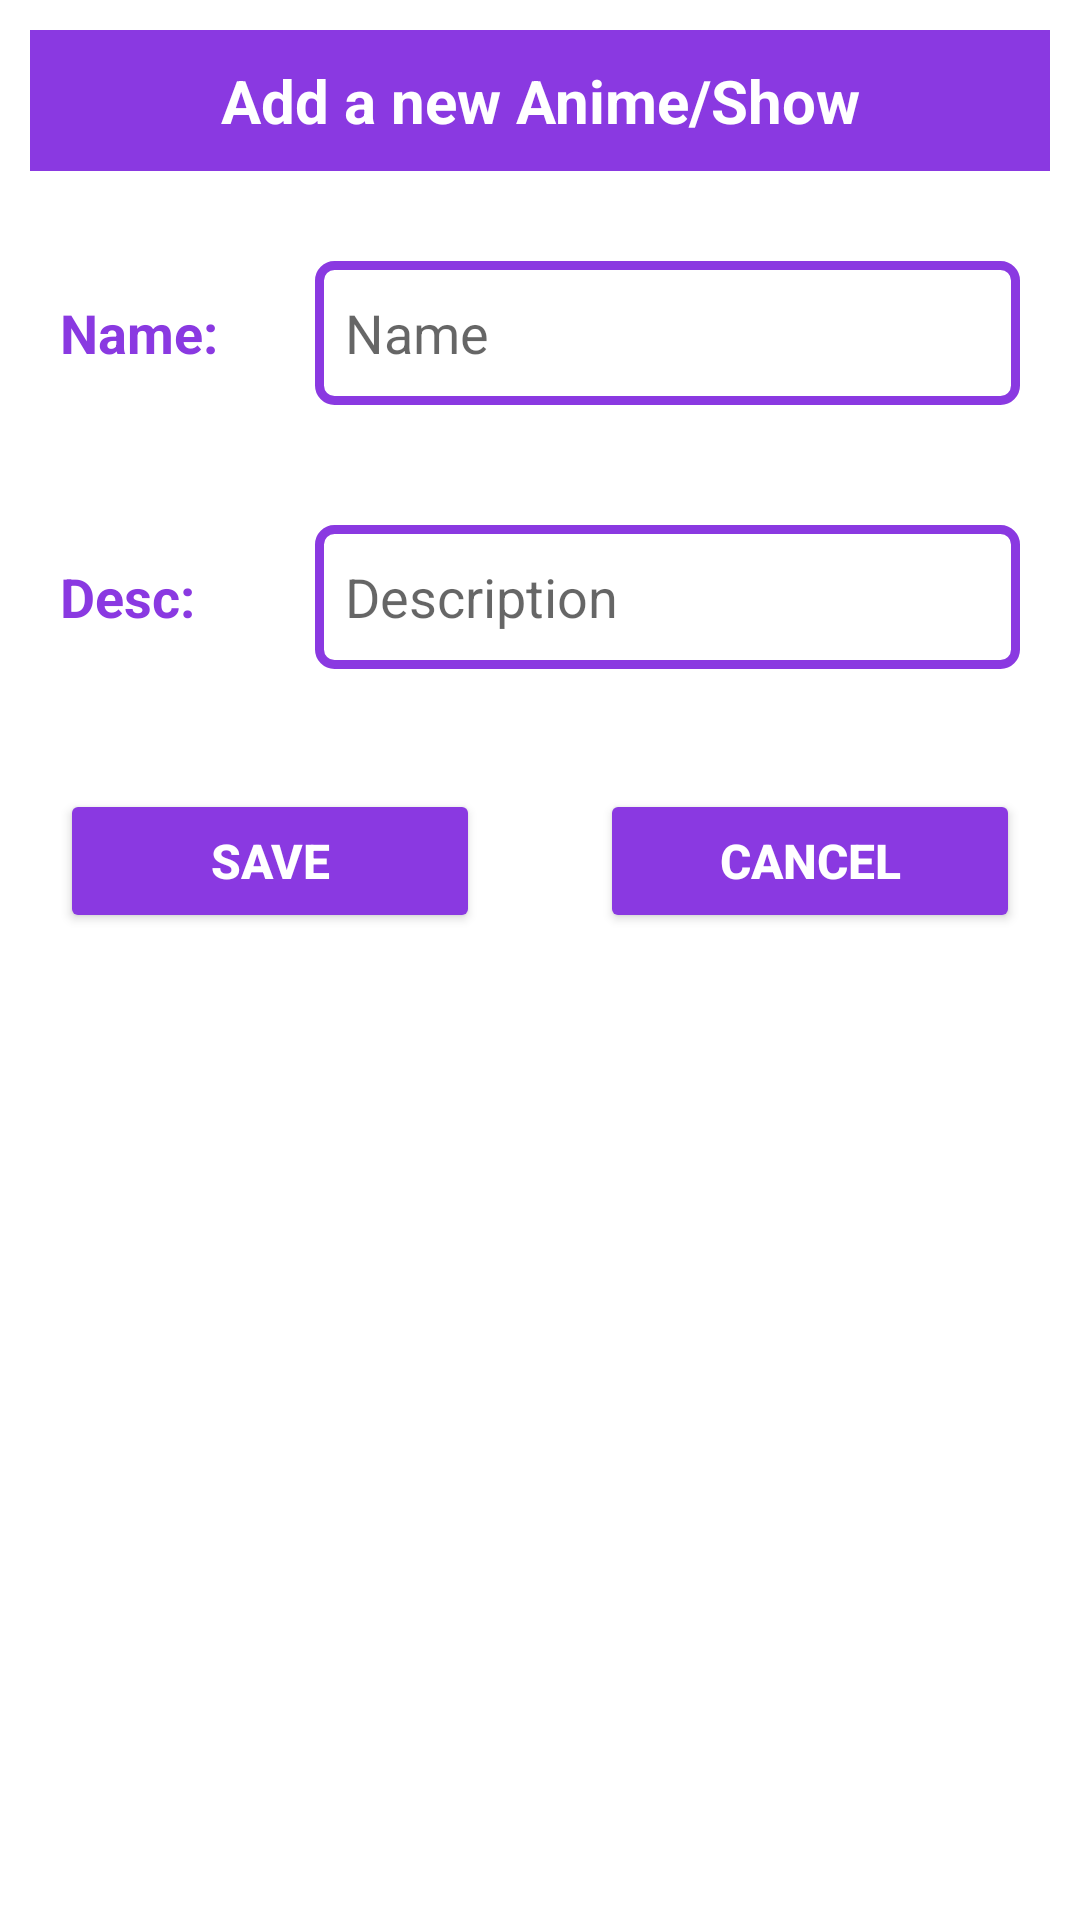

Android layout source for this screen:
<!-- AndroidManifest.xml: application theme Theme.MyWatchlist -->
<!-- res/layout/input_file.xml -->
<?xml version="1.0" encoding="utf-8"?>
<LinearLayout xmlns:android="http://schemas.android.com/apk/res/android"
    xmlns:tools="http://schemas.android.com/tools"
    android:layout_width="match_parent"
    android:layout_height="match_parent"
    android:background="@color/white"
    android:orientation="vertical">

    <TextView
        android:id="@+id/textView"
        android:layout_width="match_parent"
        android:layout_height="wrap_content"
        android:layout_margin="10dp"
        android:background="#8A39E1"
        android:gravity="center_horizontal"
        android:padding="10dp"
        android:text="Add a new Anime/Show"
        android:textColor="@color/white"
        android:textSize="20sp"
        android:textStyle="bold" />

    <LinearLayout
        android:layout_width="match_parent"
        android:layout_height="wrap_content"
        android:layout_margin="10dp"
        android:orientation="horizontal">

        <RelativeLayout
            android:layout_width="0dp"
            android:layout_height="wrap_content"
            android:layout_weight="2">

            <TextView
                android:layout_width="match_parent"
                android:layout_height="wrap_content"
                android:layout_marginStart="10dp"
                android:layout_marginTop="10dp"
                android:layout_marginEnd="10dp"
                android:layout_marginBottom="10dp"
                android:text="Name:"
                android:textColor="#8A39E1"
                android:textSize="18sp"
                android:textStyle="bold" />
        </RelativeLayout>

        <RelativeLayout
            android:layout_width="0dp"
            android:layout_height="wrap_content"
            android:layout_weight="6">

            <EditText
                android:id="@+id/etName"
                android:layout_width="match_parent"
                android:layout_height="wrap_content"
                android:layout_marginStart="10dp"
                android:layout_marginTop="10dp"
                android:layout_marginEnd="10dp"
                android:layout_marginBottom="10dp"
                android:background="@drawable/inputs"
                android:hint="Name"
                android:minHeight="48dp"
                android:paddingStart="10dp"
                android:paddingLeft="10dp"
                android:paddingEnd="10dp"
                android:paddingRight="10dp"
                android:textCursorDrawable="@drawable/cursor_color"
                android:textColor="@color/black" />
        </RelativeLayout>

    </LinearLayout>

    <LinearLayout
        android:layout_width="match_parent"
        android:layout_height="wrap_content"
        android:layout_margin="10dp"
        android:orientation="horizontal">

        <RelativeLayout
            android:layout_width="0dp"
            android:layout_height="wrap_content"
            android:layout_weight="2">

            <TextView
                android:layout_width="match_parent"
                android:layout_height="wrap_content"
                android:layout_marginStart="10dp"
                android:layout_marginTop="10dp"
                android:layout_marginEnd="10dp"
                android:layout_marginBottom="10dp"
                android:text="Desc:"
                android:textColor="#8A39E1"
                android:textSize="18sp"
                android:textStyle="bold" />
        </RelativeLayout>

        <RelativeLayout
            android:layout_width="0dp"
            android:layout_height="wrap_content"
            android:layout_weight="6">

            <EditText
                android:id="@+id/etDesc"
                android:layout_width="match_parent"
                android:layout_height="wrap_content"
                android:layout_marginStart="10dp"
                android:layout_marginTop="10dp"
                android:layout_marginEnd="10dp"
                android:layout_marginBottom="10dp"
                android:background="@drawable/inputs"
                android:hint="Description"
                android:minHeight="48dp"
                android:paddingStart="10dp"
                android:paddingLeft="10dp"
                android:paddingEnd="10dp"
                android:paddingRight="10dp"
                android:textCursorDrawable="@drawable/cursor_color"
                android:textColor="@color/black" />
        </RelativeLayout>

    </LinearLayout>

    <LinearLayout
        android:layout_width="match_parent"
        android:layout_height="wrap_content"
        android:orientation="horizontal">

        <RelativeLayout
            android:layout_width="0dp"
            android:layout_height="wrap_content"
            android:layout_margin="10dp"
            android:layout_weight="2"
            android:backgroundTint="#8A39E1">

            <Button
                android:id="@+id/btnSaveTask"
                android:layout_width="match_parent"
                android:layout_height="wrap_content"
                android:layout_gravity="center_horizontal"
                android:layout_marginStart="10dp"
                android:layout_marginTop="10dp"
                android:layout_marginEnd="10dp"
                android:layout_marginBottom="10dp"
                android:backgroundTint="#8A39E1"
                android:text="Save"
                android:textColor="@color/white"
                android:textSize="16sp"
                android:textStyle="bold"
                tools:ignore="DuplicateSpeakableTextCheck" />

        </RelativeLayout>

        <RelativeLayout
            android:layout_width="0dp"
            android:layout_height="wrap_content"
            android:layout_margin="10dp"
            android:layout_weight="2"
            android:backgroundTint="#8A39E1">

            <Button
                android:id="@+id/btnCancelTask"
                android:layout_width="match_parent"
                android:layout_height="wrap_content"
                android:layout_gravity="center_horizontal"
                android:layout_marginStart="10dp"
                android:layout_marginTop="10dp"
                android:layout_marginEnd="10dp"
                android:layout_marginBottom="10dp"
                android:backgroundTint="#8A39E1"
                android:text="Cancel"
                android:textColor="@color/white"
                android:textSize="16sp"
                android:textStyle="bold"
                tools:ignore="DuplicateSpeakableTextCheck" />

        </RelativeLayout>

    </LinearLayout>

</LinearLayout>
<!-- resources referenced by this layout -->
<resources>
  <!-- drawable cursor_color (drawable) -->
  <?xml version="1.0" encoding="utf-8"?>
  <shape xmlns:android="http://schemas.android.com/apk/res/android" >
      <size android:width="2dp" />
      <solid android:color="#8A39E1"  />
  </shape>
  <!-- drawable inputs (drawable) -->
  <?xml version="1.0" encoding="utf-8"?>
  <shape xmlns:android="http://schemas.android.com/apk/res/android">
  
      <stroke
          android:width="3dp"
          android:color="#8A39E1"
          />
      <corners
          android:radius="5dp"
          />
  
  </shape>
  <style name="Theme.MyWatchlist" parent="Theme.MaterialComponents.DayNight.NoActionBar">
          
          <item name="colorPrimary">@color/purple_500</item>
          <item name="colorPrimaryVariant">@color/purple_700</item>
          <item name="colorOnPrimary">@color/white</item>
          
          <item name="colorSecondary">@color/white</item>
          <item name="colorSecondaryVariant">@color/white</item>
          <item name="colorOnSecondary">@color/white</item>
          
          <item name="android:statusBarColor" tools:targetApi="l">?attr/colorPrimaryVariant</item>
          
          <item name="android:textColorSecondary">@color/white</item>
          <item name="android:itemBackground">@color/white</item>
      </style>
  <!-- not gathered from this repository: default colours our renderer supplied (Android Studio template values) -->
  <color name="purple_500">#FF6200EE</color>
  <color name="purple_700">#FF3700B3</color>
  <color name="black">#FF000000</color>
  <color name="white">#FFFFFFFF</color>
</resources>
